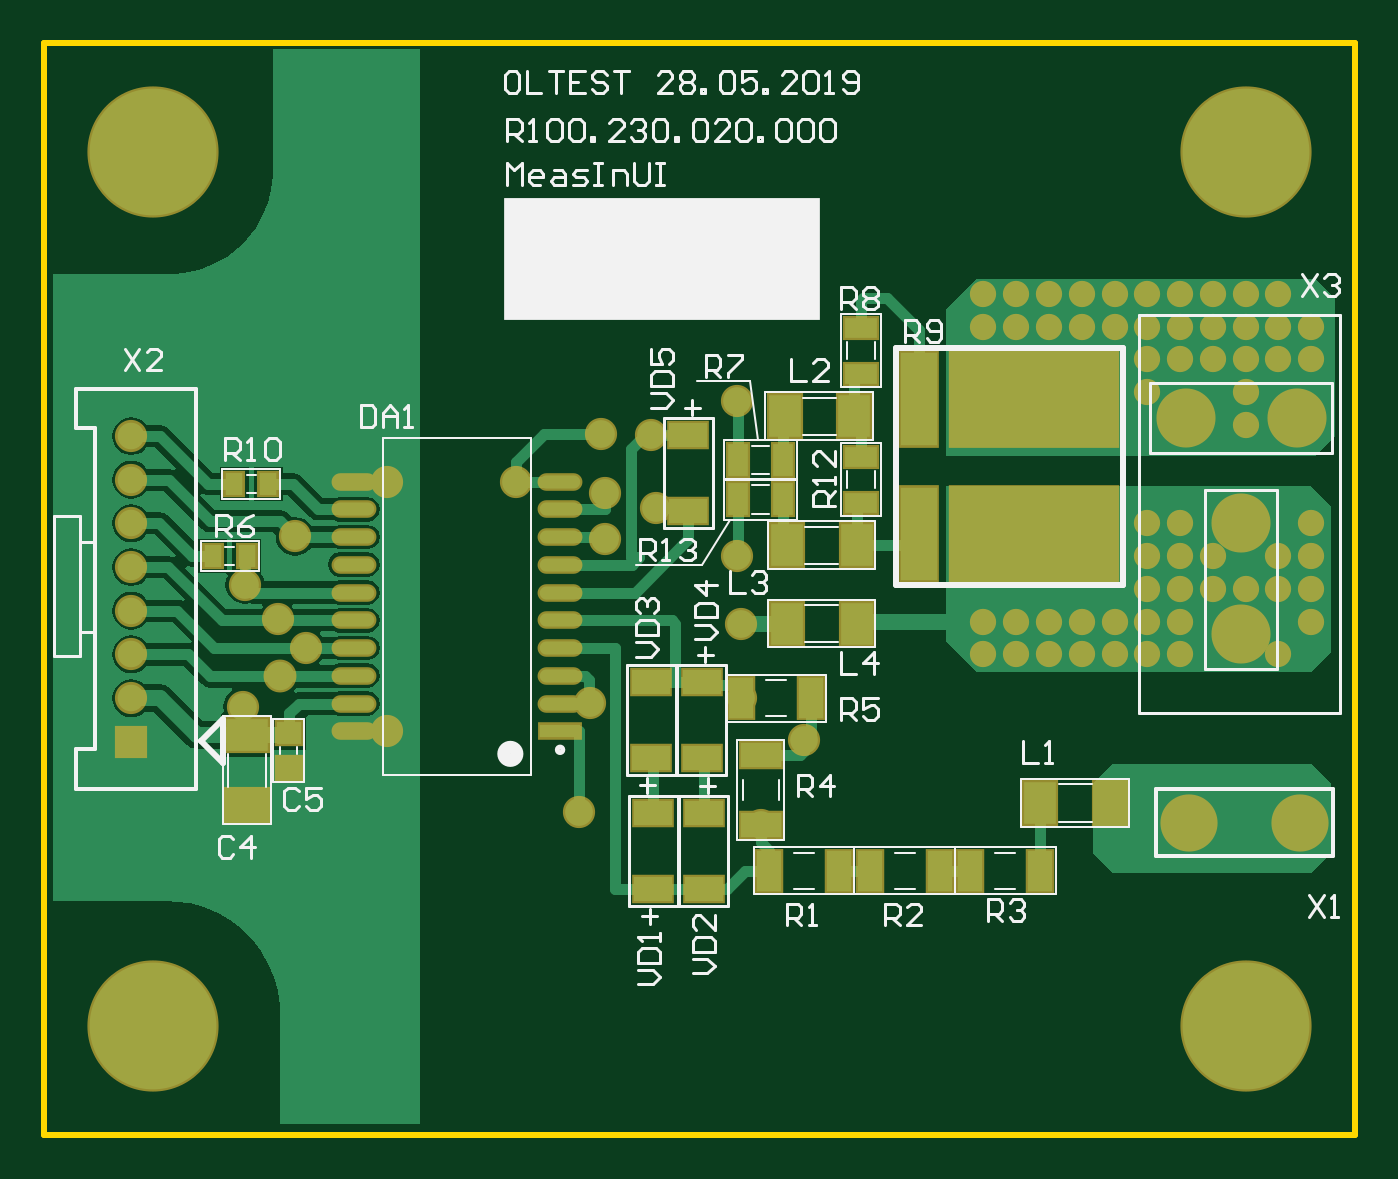
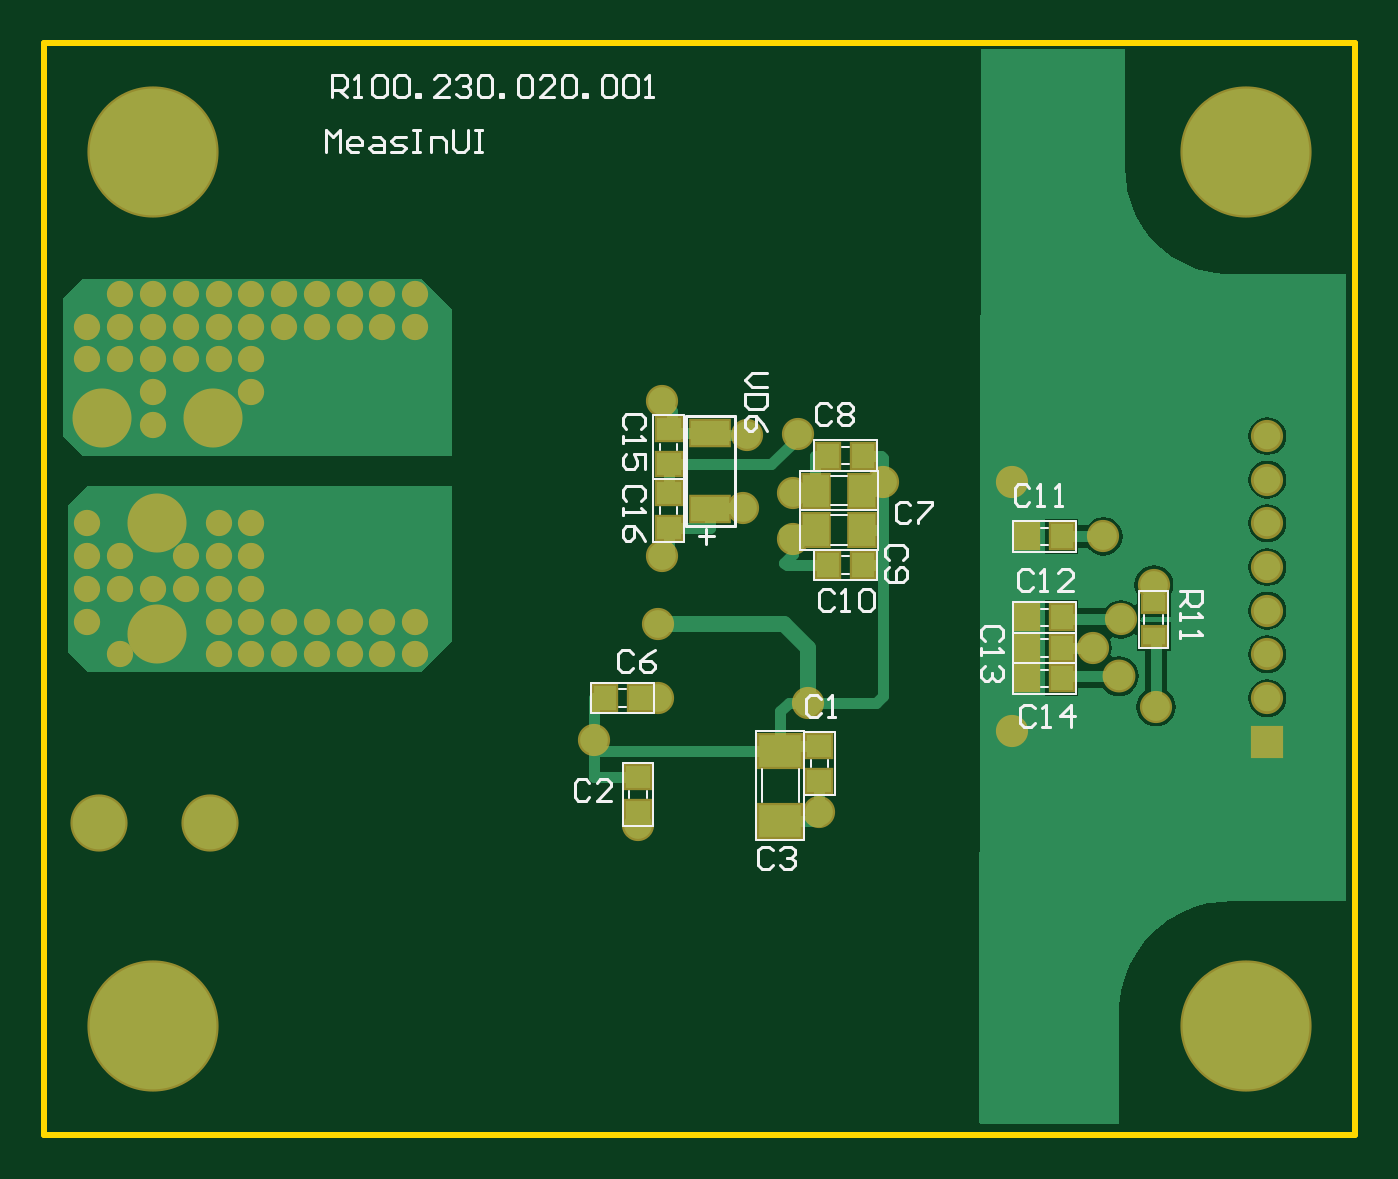
Circuit board: 7 layer files. Board 60.0 x 50.0 mm.
- bottom_copper: R100.230.020.001-00 MeasInUI.GBL (12028 bytes)
- bottom_silk: R100.230.020.001-00 MeasInUI.GBO (10345 bytes)
- bottom_mask: R100.230.020.001-00 MeasInUI.GBS (3090 bytes)
- outline: R100.230.020.001-00 MeasInUI.GM1 (184 bytes)
- top_copper: R100.230.020.001-00 MeasInUI.GTL (17255 bytes)
- top_silk: R100.230.020.001-00 MeasInUI.GTO (16905 bytes)
- top_mask: R100.230.020.001-00 MeasInUI.GTS (3950 bytes)

=== bottom_copper: R100.230.020.001-00 MeasInUI.GBL (12028 bytes, source omitted) ===
=== bottom_silk: R100.230.020.001-00 MeasInUI.GBO (10345 bytes, source omitted) ===
=== bottom_mask: R100.230.020.001-00 MeasInUI.GBS ===
G04 Layer_Color=16711935*
%FSLAX44Y44*%
%MOMM*%
G71*
G01*
G75*
%ADD48R,2.1032X1.6532*%
%ADD49R,1.3032X1.2032*%
%ADD58R,1.9532X1.3032*%
%ADD59R,1.4715X1.4715*%
%ADD60C,1.4715*%
%ADD61C,2.7032*%
%ADD62C,2.6162*%
%ADD63C,6.0032*%
%ADD64C,1.4732*%
%ADD65C,1.2032*%
%ADD66C,1.5032*%
%ADD67R,1.2032X1.3032*%
%ADD68R,1.4032X1.7032*%
%ADD69R,1.2532X1.0032*%
D48*
X263000Y176000D02*
D03*
Y144000D02*
D03*
D49*
X245000Y178000D02*
D03*
Y162000D02*
D03*
X328000Y164000D02*
D03*
Y148000D02*
D03*
X314000Y307000D02*
D03*
Y323000D02*
D03*
Y278000D02*
D03*
Y294000D02*
D03*
D58*
X295000Y321250D02*
D03*
Y286750D02*
D03*
D59*
X40000Y180003D02*
D03*
D60*
Y200001D02*
D03*
Y219999D02*
D03*
Y240002D02*
D03*
Y260000D02*
D03*
Y280079D02*
D03*
Y299891D02*
D03*
Y319957D02*
D03*
D61*
X573400Y328260D02*
D03*
X522600D02*
D03*
X548000Y280000D02*
D03*
Y229200D02*
D03*
D62*
X524000Y143000D02*
D03*
X574800D02*
D03*
D63*
X550000Y450000D02*
D03*
Y50000D02*
D03*
X50000D02*
D03*
Y450000D02*
D03*
D64*
X255000Y320999D02*
D03*
X256999Y272999D02*
D03*
Y293999D02*
D03*
X280000Y287000D02*
D03*
X278000Y320250D02*
D03*
X319000Y234000D02*
D03*
X317000Y336000D02*
D03*
Y265000D02*
D03*
X216000Y299000D02*
D03*
X245000Y148000D02*
D03*
X250000Y198000D02*
D03*
X319000Y200000D02*
D03*
X348000Y181000D02*
D03*
X328000Y142000D02*
D03*
X157000Y299000D02*
D03*
Y185000D02*
D03*
X115000Y274000D02*
D03*
X92000Y252000D02*
D03*
X91000Y196000D02*
D03*
X120000Y223000D02*
D03*
X107000Y236000D02*
D03*
D65*
X580000Y280000D02*
D03*
Y265000D02*
D03*
Y250000D02*
D03*
Y235000D02*
D03*
X565000Y265000D02*
D03*
Y250000D02*
D03*
Y220000D02*
D03*
X550000Y250000D02*
D03*
X535000Y265000D02*
D03*
Y250000D02*
D03*
X520000Y280000D02*
D03*
Y265000D02*
D03*
Y250000D02*
D03*
Y235000D02*
D03*
Y220000D02*
D03*
X505000Y280000D02*
D03*
Y265000D02*
D03*
Y250000D02*
D03*
Y235000D02*
D03*
Y220000D02*
D03*
X490000Y235000D02*
D03*
Y220000D02*
D03*
X475000Y235000D02*
D03*
Y220000D02*
D03*
X460000Y235000D02*
D03*
Y220000D02*
D03*
X445000Y235000D02*
D03*
Y220000D02*
D03*
X430000Y235000D02*
D03*
Y220000D02*
D03*
X580000Y370000D02*
D03*
Y355000D02*
D03*
X565000Y385000D02*
D03*
Y370000D02*
D03*
Y355000D02*
D03*
X550000Y385000D02*
D03*
Y370000D02*
D03*
Y355000D02*
D03*
Y340000D02*
D03*
Y325000D02*
D03*
X535000Y385000D02*
D03*
Y370000D02*
D03*
Y355000D02*
D03*
X520000Y385000D02*
D03*
Y370000D02*
D03*
Y355000D02*
D03*
X505000Y385000D02*
D03*
Y370000D02*
D03*
Y355000D02*
D03*
Y340000D02*
D03*
X490000Y385000D02*
D03*
Y370000D02*
D03*
X475000Y385000D02*
D03*
Y370000D02*
D03*
X460000Y385000D02*
D03*
Y370000D02*
D03*
X445000Y385000D02*
D03*
Y370000D02*
D03*
X430000Y385000D02*
D03*
Y370000D02*
D03*
D66*
X108000Y210000D02*
D03*
D67*
X327000Y200000D02*
D03*
X343000D02*
D03*
X241000Y311000D02*
D03*
X225000D02*
D03*
X225000Y261000D02*
D03*
X241000D02*
D03*
X150000Y274000D02*
D03*
X134000D02*
D03*
X150000Y237000D02*
D03*
X134000D02*
D03*
X150000Y223000D02*
D03*
X134000D02*
D03*
X150000Y209000D02*
D03*
X134000D02*
D03*
D68*
X246500Y295000D02*
D03*
X225500D02*
D03*
X246500Y277000D02*
D03*
X225500D02*
D03*
D69*
X92000Y228250D02*
D03*
Y243750D02*
D03*
M02*

=== outline: R100.230.020.001-00 MeasInUI.GM1 ===
G04 Layer_Color=16711935*
%FSLAX44Y44*%
%MOMM*%
G71*
G01*
G75*
%ADD39C,0.2540*%
D39*
X600000Y0D02*
Y500000D01*
X0Y0D02*
X600000D01*
X0Y500000D02*
X600000D01*
X0Y0D02*
Y500000D01*
M02*

=== top_copper: R100.230.020.001-00 MeasInUI.GTL (17255 bytes, source omitted) ===
=== top_silk: R100.230.020.001-00 MeasInUI.GTO (16905 bytes, source omitted) ===
=== top_mask: R100.230.020.001-00 MeasInUI.GTS ===
G04 Layer_Color=8388736*
%FSLAX44Y44*%
%MOMM*%
G71*
G01*
G75*
%ADD46R,1.3032X2.0532*%
%ADD47R,2.0532X1.3032*%
%ADD48R,2.1032X1.6532*%
%ADD49R,1.3032X1.2032*%
%ADD50R,2.0532X0.8032*%
%ADD51O,2.0532X0.8032*%
%ADD52R,1.6532X2.1032*%
%ADD53R,1.0032X1.2532*%
%ADD54R,1.1032X1.7032*%
%ADD55R,1.7032X1.1032*%
%ADD56R,7.8432X4.4732*%
%ADD57R,1.8632X4.4732*%
%ADD58R,1.9532X1.3032*%
%ADD59R,1.4715X1.4715*%
%ADD60C,1.4715*%
%ADD61C,2.7032*%
%ADD62C,2.6162*%
%ADD63C,6.0032*%
%ADD64C,1.4732*%
%ADD65C,1.2032*%
%ADD66C,1.5032*%
D46*
X351000Y200000D02*
D03*
X319000D02*
D03*
X364000Y121000D02*
D03*
X332000D02*
D03*
X410000D02*
D03*
X378000D02*
D03*
X456000D02*
D03*
X424000D02*
D03*
D47*
X328000Y142000D02*
D03*
Y174000D02*
D03*
D48*
X93000Y183000D02*
D03*
Y151000D02*
D03*
D49*
X112000Y184000D02*
D03*
Y168000D02*
D03*
D50*
X236250Y184850D02*
D03*
D51*
Y197550D02*
D03*
Y210250D02*
D03*
Y222950D02*
D03*
Y235650D02*
D03*
Y248350D02*
D03*
Y261050D02*
D03*
Y273750D02*
D03*
Y286450D02*
D03*
Y299150D02*
D03*
X141750Y184850D02*
D03*
Y197550D02*
D03*
Y210250D02*
D03*
Y222950D02*
D03*
Y235650D02*
D03*
Y248350D02*
D03*
Y261050D02*
D03*
Y273750D02*
D03*
Y286450D02*
D03*
Y299150D02*
D03*
D52*
X488000Y152000D02*
D03*
X456000D02*
D03*
X371000Y329000D02*
D03*
X339000D02*
D03*
X372000Y270000D02*
D03*
X340000D02*
D03*
X372000Y234000D02*
D03*
X340000D02*
D03*
D53*
X77250Y265000D02*
D03*
X92750D02*
D03*
X87250Y298000D02*
D03*
X102750D02*
D03*
D54*
X338500Y309000D02*
D03*
X317500D02*
D03*
X338500Y291000D02*
D03*
X317500D02*
D03*
D55*
X374000Y369500D02*
D03*
Y348500D02*
D03*
Y310500D02*
D03*
Y289500D02*
D03*
D56*
X453250Y275250D02*
D03*
Y336750D02*
D03*
D57*
X400650Y275250D02*
D03*
Y336750D02*
D03*
D58*
X279000Y147250D02*
D03*
Y112750D02*
D03*
X302000D02*
D03*
Y147250D02*
D03*
X278001Y207250D02*
D03*
Y172750D02*
D03*
X301000Y172750D02*
D03*
Y207250D02*
D03*
X295000Y285750D02*
D03*
Y320250D02*
D03*
D59*
X40000Y180003D02*
D03*
D60*
Y200001D02*
D03*
Y219999D02*
D03*
Y240002D02*
D03*
Y260000D02*
D03*
Y280079D02*
D03*
Y299891D02*
D03*
Y319957D02*
D03*
D61*
X573400Y328260D02*
D03*
X522600D02*
D03*
X548000Y280000D02*
D03*
Y229200D02*
D03*
D62*
X524000Y143000D02*
D03*
X574800D02*
D03*
D63*
X550000Y450000D02*
D03*
Y50000D02*
D03*
X50000D02*
D03*
Y450000D02*
D03*
D64*
X255000Y320999D02*
D03*
X256999Y272999D02*
D03*
Y293999D02*
D03*
X280000Y287000D02*
D03*
X278000Y320250D02*
D03*
X319000Y234000D02*
D03*
X317000Y336000D02*
D03*
Y265000D02*
D03*
X216000Y299000D02*
D03*
X245000Y148000D02*
D03*
X250000Y198000D02*
D03*
X319000Y200000D02*
D03*
X348000Y181000D02*
D03*
X328000Y142000D02*
D03*
X157000Y299000D02*
D03*
Y185000D02*
D03*
X115000Y274000D02*
D03*
X92000Y252000D02*
D03*
X91000Y196000D02*
D03*
X120000Y223000D02*
D03*
X107000Y236000D02*
D03*
D65*
X580000Y280000D02*
D03*
Y265000D02*
D03*
Y250000D02*
D03*
Y235000D02*
D03*
X565000Y265000D02*
D03*
Y250000D02*
D03*
Y220000D02*
D03*
X550000Y250000D02*
D03*
X535000Y265000D02*
D03*
Y250000D02*
D03*
X520000Y280000D02*
D03*
Y265000D02*
D03*
Y250000D02*
D03*
Y235000D02*
D03*
Y220000D02*
D03*
X505000Y280000D02*
D03*
Y265000D02*
D03*
Y250000D02*
D03*
Y235000D02*
D03*
Y220000D02*
D03*
X490000Y235000D02*
D03*
Y220000D02*
D03*
X475000Y235000D02*
D03*
Y220000D02*
D03*
X460000Y235000D02*
D03*
Y220000D02*
D03*
X445000Y235000D02*
D03*
Y220000D02*
D03*
X430000Y235000D02*
D03*
Y220000D02*
D03*
X580000Y370000D02*
D03*
Y355000D02*
D03*
X565000Y385000D02*
D03*
Y370000D02*
D03*
Y355000D02*
D03*
X550000Y385000D02*
D03*
Y370000D02*
D03*
Y355000D02*
D03*
Y340000D02*
D03*
Y325000D02*
D03*
X535000Y385000D02*
D03*
Y370000D02*
D03*
Y355000D02*
D03*
X520000Y385000D02*
D03*
Y370000D02*
D03*
Y355000D02*
D03*
X505000Y385000D02*
D03*
Y370000D02*
D03*
Y355000D02*
D03*
Y340000D02*
D03*
X490000Y385000D02*
D03*
Y370000D02*
D03*
X475000Y385000D02*
D03*
Y370000D02*
D03*
X460000Y385000D02*
D03*
Y370000D02*
D03*
X445000Y385000D02*
D03*
Y370000D02*
D03*
X430000Y385000D02*
D03*
Y370000D02*
D03*
D66*
X108000Y210000D02*
D03*
M02*

